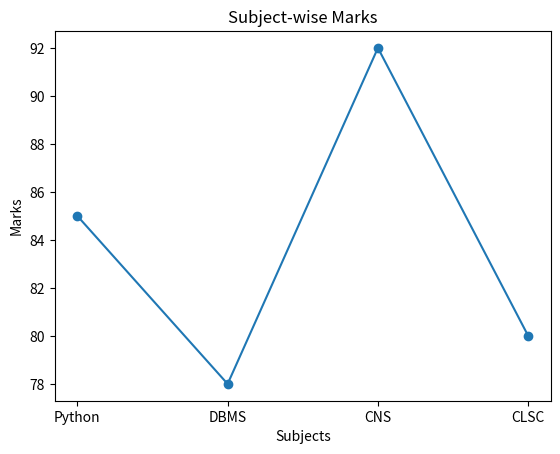

Python code for this plot:

# Python program to create a Line Graph
print("Program :- MSc CS & CL Semester-1")
print("Enrollment : 92600565012")
print("Practical-41")

import matplotlib.pyplot as plt

subjects = ["Python", "DBMS", "CNS", "CLSC"]
marks = [85, 78, 92, 80]
plt.plot(subjects, marks, marker='o', linestyle='-')
plt.title("Subject-wise Marks")
plt.xlabel("Subjects")
plt.ylabel("Marks")
plt.show()
